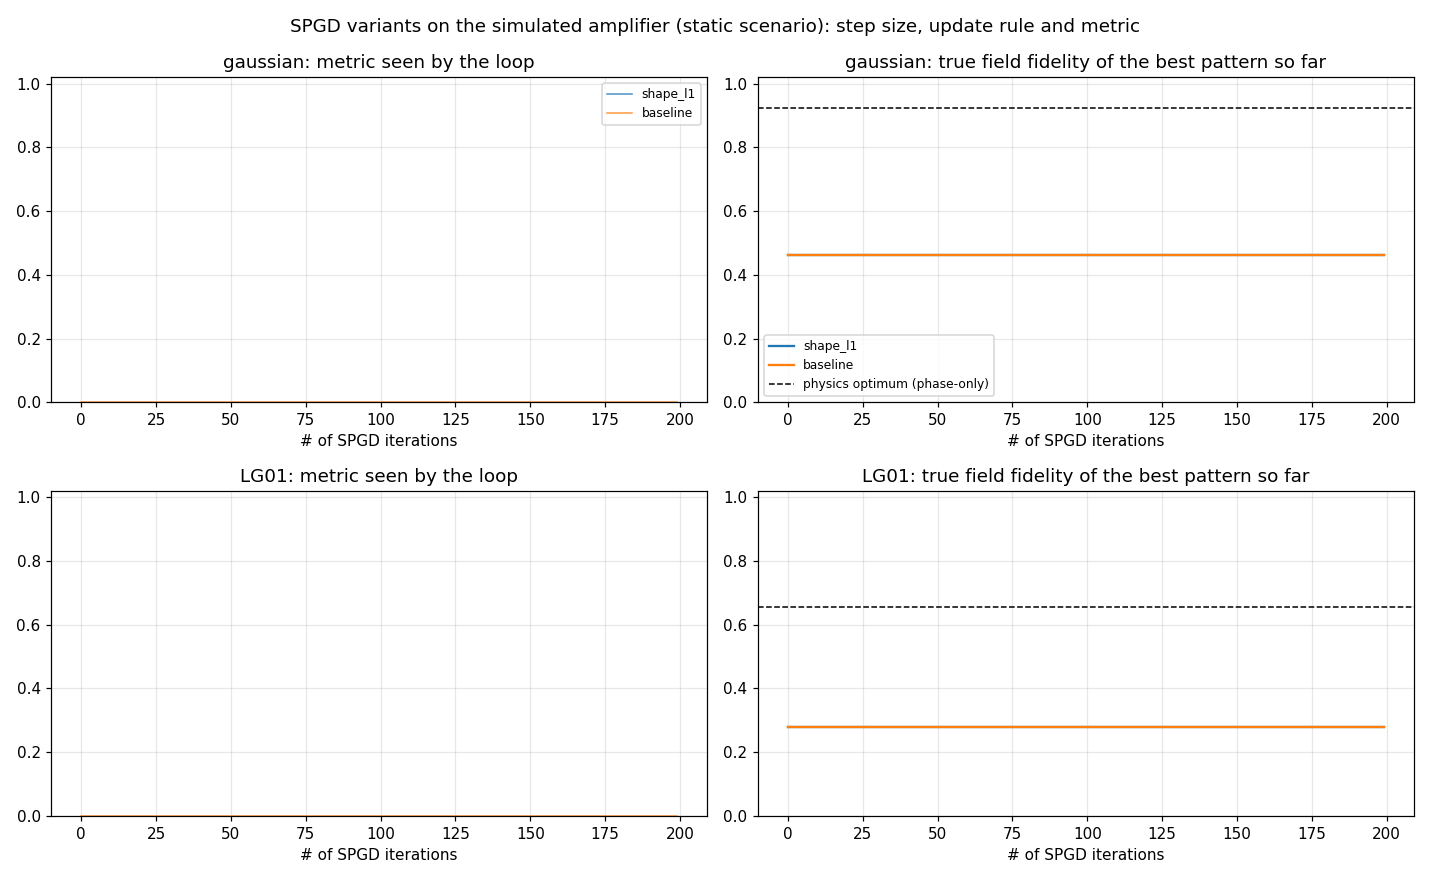

The table this chart was drawn from, first rows:
target, config, frames, metric_start, metric_best, F_start, F_best_pattern, F_max_seen, near_corr_best
gaussian, shape_l1, 401, nan, -inf, nan, 0.4616, nan, 0.0
gaussian, baseline, 401, 0.0, 0.0, 0.4616, 0.4616, 0.4616, 0.0
LG01, shape_l1, 401, nan, -inf, nan, 0.2779, nan, 0.0
LG01, baseline, 401, 0.0, 0.0, 0.2779, 0.2779, 0.2779, 0.0
